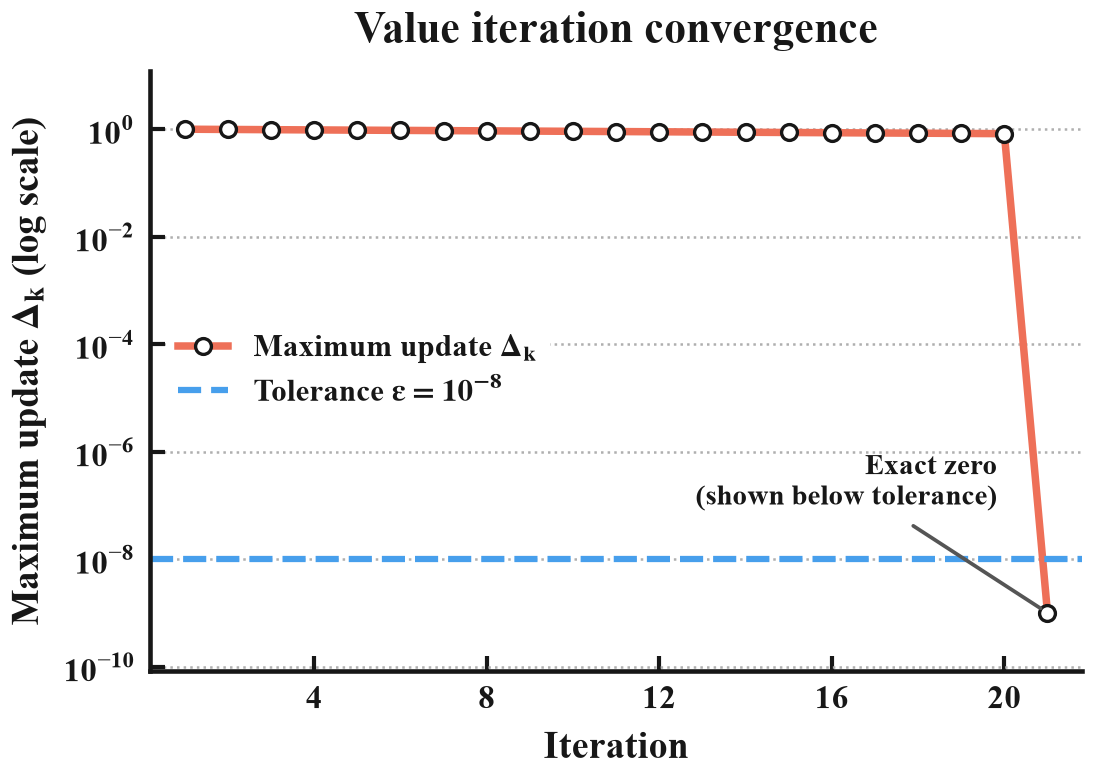

The table this chart was drawn from, first rows:
iteration, max_delta
1, 1.0
2, 0.99
3, 0.9801
4, 0.9703
5, 0.9606
6, 0.951
7, 0.9415
8, 0.9321
9, 0.9227
10, 0.9135
11, 0.9044
12, 0.8953
13, 0.8864
14, 0.8775
15, 0.8687
16, 0.8601
17, 0.8515
18, 0.8429
19, 0.8345
20, 0.8262
21, 0.0
